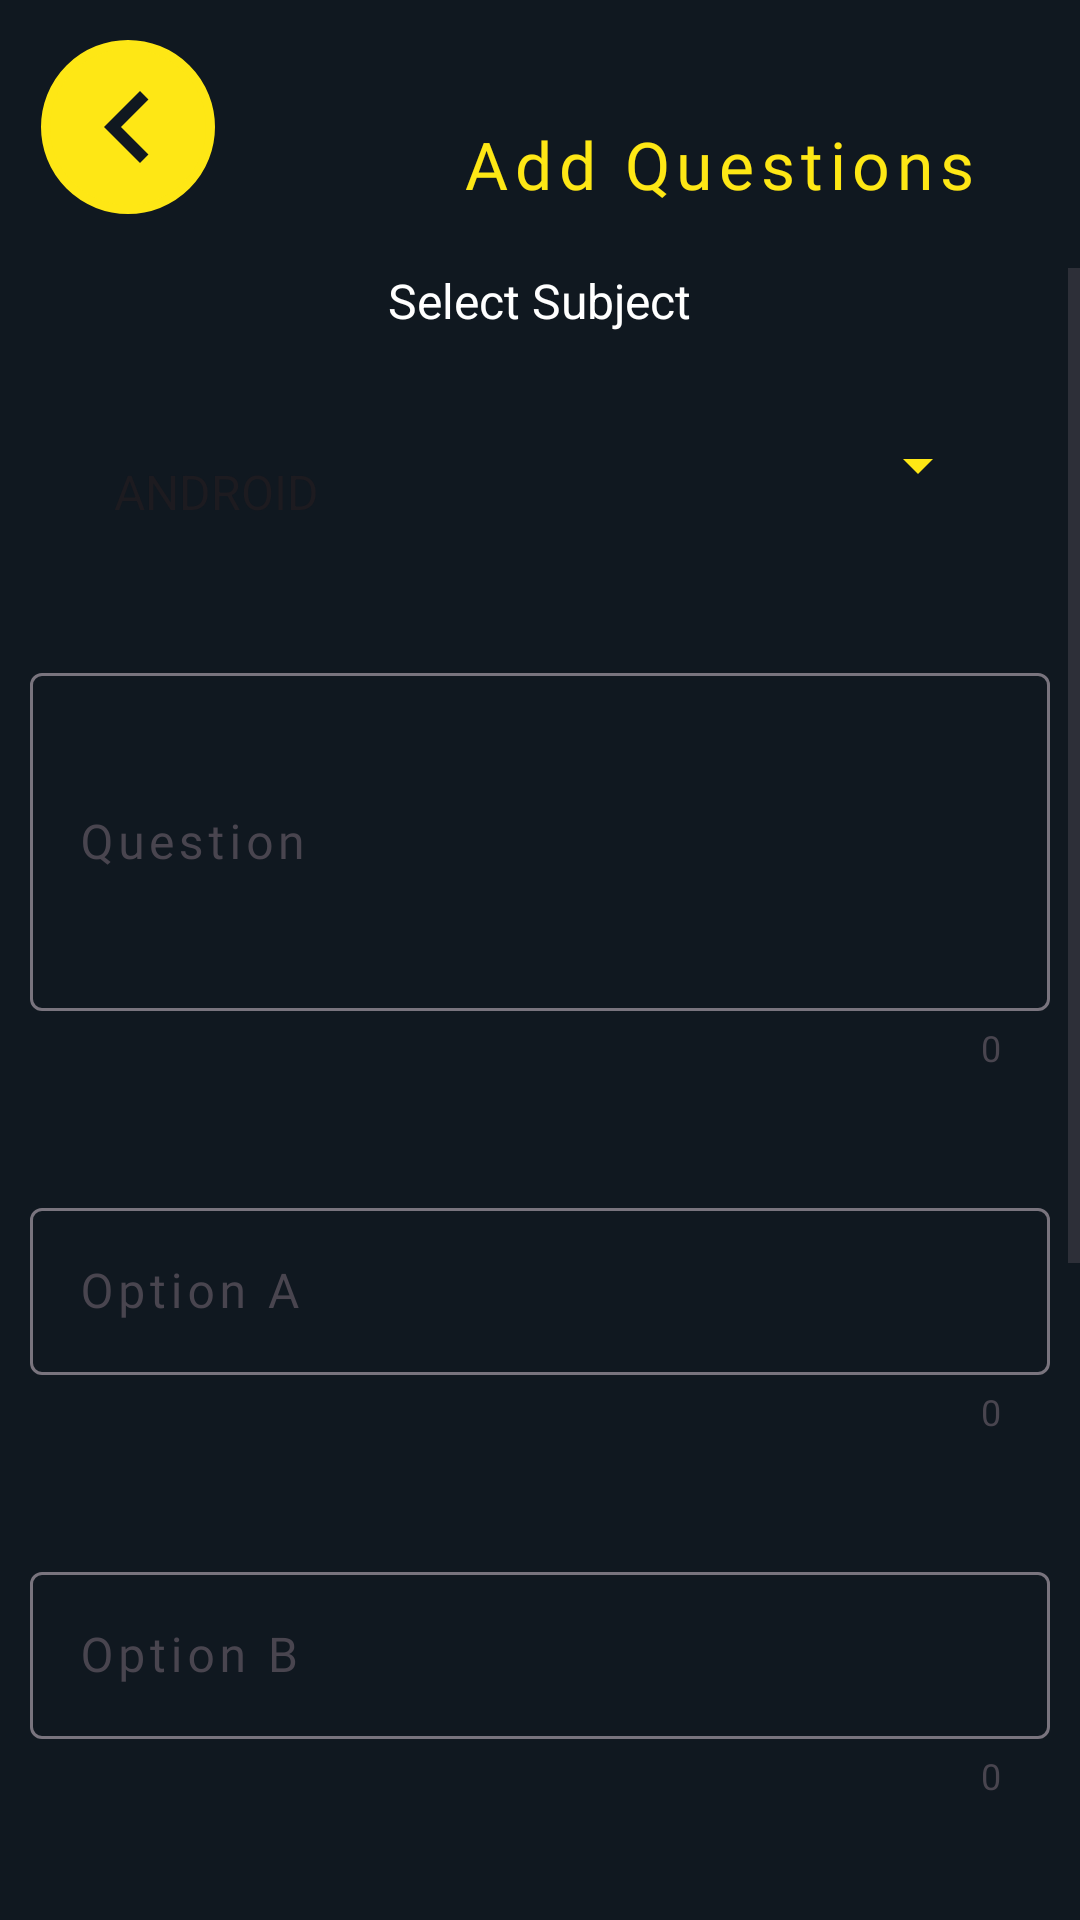

Produce the Android XML layout that renders to this screen, including the resource entries it uses.
<!-- AndroidManifest.xml: application theme Theme.PracticeQuiz -->
<!-- res/layout/activity_insert.xml -->
<?xml version="1.0" encoding="utf-8"?>
<androidx.constraintlayout.widget.ConstraintLayout xmlns:android="http://schemas.android.com/apk/res/android"
    xmlns:app="http://schemas.android.com/apk/res-auto"
    xmlns:tools="http://schemas.android.com/tools"
    android:background="@color/darkBlue"
    android:layout_width="match_parent"
    android:layout_height="match_parent"
    tools:context=".InsertActivity">


    <ScrollView
        android:id="@+id/scrollView2"
        android:layout_width="match_parent"
        android:layout_height="0dp"
        app:layout_constraintBottom_toBottomOf="parent"
        app:layout_constraintEnd_toEndOf="parent"
        app:layout_constraintStart_toStartOf="parent"
        android:paddingVertical="20dp"
        app:layout_constraintTop_toBottomOf="@+id/heading_insert">

        <LinearLayout
            android:layout_width="match_parent"
            android:layout_height="wrap_content"
            android:gravity="center"
            android:orientation="vertical">

            <TextView
                android:layout_width="wrap_content"
                android:layout_height="wrap_content"
                android:textSize="16sp"
                android:textColor="@color/white"
                android:text="@string/select_subject" />

            <Spinner
                android:id="@+id/spinner_subject"
                style="@style/textInputStyle"
                android:layout_width="match_parent"
                android:layout_height="wrap_content"
                android:backgroundTint="@color/yellow"
                android:entries="@array/subjects_list"
                android:minHeight="48dp"
                android:paddingTop="18dp" />

            <com.google.android.material.textfield.TextInputLayout
                android:id="@+id/question_textInput"
                style="@style/textInputStyle"
                android:layout_marginHorizontal="0dp"
                app:helperTextEnabled="true"
                app:errorEnabled="true"
                app:counterEnabled="true"
                app:boxBackgroundMode="outline"
                app:hintTextColor="#78909C"
                app:placeholderTextColor="#92929C"
                app:placeholderText="@string/hint_question" >

                <com.google.android.material.textfield.TextInputEditText
                    android:id="@+id/question_txt"
                    style="@style/textInputEditTextStyle"
                    android:hint="@string/heading_question"
                    android:inputType="textMultiLine"
                    android:lines="4"
                    android:scrollbars="vertical"/>
            </com.google.android.material.textfield.TextInputLayout>

            <com.google.android.material.textfield.TextInputLayout
                android:id="@+id/option_a_textInput"
                style="@style/textInputStyle"
                android:layout_marginHorizontal="0dp"
                app:helperTextEnabled="true"
                app:errorEnabled="true"
                app:counterEnabled="true"
                app:boxBackgroundMode="outline"
                app:hintTextColor="#78909C"
                app:placeholderTextColor="#92929C"
                app:placeholderText="@string/hint_optionA" >

                <com.google.android.material.textfield.TextInputEditText
                    android:id="@+id/option_a_txt"
                    style="@style/textInputEditTextStyle"
                    android:hint="@string/heading_optionA"
                    android:inputType="text" />
            </com.google.android.material.textfield.TextInputLayout>

            <com.google.android.material.textfield.TextInputLayout
                android:id="@+id/option_b_textInput"
                style="@style/textInputStyle"
                android:layout_marginHorizontal="0dp"
                app:helperTextEnabled="true"
                app:errorEnabled="true"
                app:counterEnabled="true"
                app:boxBackgroundMode="outline"
                app:hintTextColor="#78909C"
                app:placeholderTextColor="#92929C"
                app:placeholderText="@string/hint_optionB" >

                <com.google.android.material.textfield.TextInputEditText
                    android:id="@+id/option_b_txt"
                    style="@style/textInputEditTextStyle"
                    android:hint="@string/heading_optionB"
                    android:inputType="text" />
            </com.google.android.material.textfield.TextInputLayout>

            <com.google.android.material.textfield.TextInputLayout
                android:id="@+id/option_c_textInput"
                style="@style/textInputStyle"
                android:layout_marginHorizontal="0dp"
                app:helperTextEnabled="true"
                app:errorEnabled="true"
                app:counterEnabled="true"
                app:boxBackgroundMode="outline"
                app:hintTextColor="#78909C"
                app:placeholderTextColor="#92929C"
                app:placeholderText="@string/hint_optionC" >

                <com.google.android.material.textfield.TextInputEditText
                    android:id="@+id/option_c_txt"
                    style="@style/textInputEditTextStyle"
                    android:hint="@string/heading_optionC"
                    android:inputType="text" />
            </com.google.android.material.textfield.TextInputLayout>

            <com.google.android.material.textfield.TextInputLayout
                android:id="@+id/option_d_textInput"
                style="@style/textInputStyle"
                android:layout_marginHorizontal="0dp"
                app:helperTextEnabled="true"
                app:errorEnabled="true"
                app:counterEnabled="true"
                app:boxBackgroundMode="outline"
                app:hintTextColor="#78909C"
                app:placeholderTextColor="#92929C"
                app:placeholderText="@string/hint_optionD" >

                <com.google.android.material.textfield.TextInputEditText
                    android:id="@+id/option_d_txt"
                    style="@style/textInputEditTextStyle"
                    android:hint="@string/heading_optionD"
                    android:inputType="text" />
            </com.google.android.material.textfield.TextInputLayout>

            <ImageButton
                android:id="@+id/insertBtn"
                android:layout_width="60dp"
                android:layout_height="60dp"
                android:layout_marginVertical="30dp"
                android:background="@drawable/round_circle"
                android:backgroundTint="@color/green"
                android:importantForAccessibility="no"
                android:src="@drawable/plus" />
        </LinearLayout>
    </ScrollView>


    <ImageButton
        android:id="@+id/backBtn_insertOperation"
        style="@style/backBtn"
        android:backgroundTint="@color/yellow"
        android:importantForAccessibility="no"
        app:layout_constraintBottom_toBottomOf="parent"
        app:layout_constraintEnd_toEndOf="parent"
        app:layout_constraintHorizontal_bias="0.045"
        app:layout_constraintStart_toStartOf="parent"
        app:layout_constraintTop_toTopOf="parent"
        app:layout_constraintVertical_bias="0.023" />

    <TextView
        android:id="@+id/heading_insert"
        android:layout_width="wrap_content"
        android:layout_height="wrap_content"
        android:layout_marginTop="40dp"
        android:text="@string/heading_insert"
        android:textSize="22sp"
        android:letterSpacing="0.1"
        android:textAlignment="center"
        android:fontFamily="@font/segoe"
        android:textColor="@color/yellow"
        app:layout_constraintEnd_toEndOf="parent"
        app:layout_constraintHorizontal_bias="0.706"
        app:layout_constraintStart_toEndOf="@+id/backBtn_insertOperation"
        app:layout_constraintTop_toTopOf="parent" />
</androidx.constraintlayout.widget.ConstraintLayout>
<!-- resources referenced by this layout -->
<resources>
  <string-array name="subjects_list">
          <item>ANDROID</item>
          <item>BIGDATA</item>
          <item>PYTHON</item>
      </string-array>
  <color name="darkBlue">#101820</color>
  <color name="green">#159415</color>
  <color name="white">#FFFFFFFF</color>
  <color name="yellow">#FEE715</color>
  <!-- drawable plus (drawable) -->
  <vector android:autoMirrored="true" android:height="40dp"
      android:tint="#101820" android:viewportHeight="24"
      android:viewportWidth="24" android:width="40dp" xmlns:android="http://schemas.android.com/apk/res/android">
      <path android:fillColor="@android:color/white" android:pathData="M19,13h-6v6h-2v-6H5v-2h6V5h2v6h6v2z"/>
  </vector>
  <!-- drawable round_circle (drawable) -->
  <?xml version="1.0" encoding="utf-8"?>
  <shape xmlns:android="http://schemas.android.com/apk/res/android"
      android:shape="oval">
      <solid android:color="@color/yellow" />
      <size android:height="500dp" android:width="500dp" />
  
  </shape>
  <string name="heading_insert">Add Questions</string>
  <string name="heading_optionA">Option A</string>
  <string name="heading_optionB">Option B</string>
  <string name="heading_optionC">Option C</string>
  <string name="heading_optionD">Option D</string>
  <string name="heading_question">Question</string>
  <string name="hint_optionA">Enter Option A</string>
  <string name="hint_optionB">Enter Option B</string>
  <string name="hint_optionC">Enter Option C</string>
  <string name="hint_optionD">Enter Option D</string>
  <string name="hint_question">Enter Question</string>
  <string name="select_subject">Select Subject</string>
  <style name="backBtn">
          <item name="android:layout_width">wrap_content</item>
          <item name="android:layout_height">wrap_content</item>
          <item name="android:padding">5dp</item>
          <item name="android:background">@drawable/backbtn</item>
          <item name="android:src">@drawable/left_arrow</item>
      </style>
  <style name="textInputEditTextStyle">
          <item name="android:layout_height">wrap_content</item>
          <item name="android:layout_width">match_parent</item>
          <item name="android:fontFamily">@font/segoe</item>
          <item name="android:letterSpacing">0.1</item>
          <item name="android:textColor">@color/white</item>
          <item name="android:textColorHint">#78909C</item>
          <item name="android:importantForAutofill">no</item>
      </style>
  <style name="textInputStyle">
          <item name="android:layout_height">wrap_content</item>
          <item name="android:layout_width">340dp</item>
          <item name="android:layout_marginVertical">20dp</item>
          <item name="android:layout_marginHorizontal">30dp</item>
      </style>
  <style name="Theme.PracticeQuiz" parent="Base.Theme.PracticeQuiz">
  
      </style>
  <!-- drawable backbtn (drawable) -->
  <?xml version="1.0" encoding="utf-8"?>
  <shape xmlns:android="http://schemas.android.com/apk/res/android"
      android:shape="oval">
      <stroke android:color="@color/darkBlue" android:width="3dp" />
      <size android:height="50dp" android:width="50dp"/>
  
  </shape>
  <!-- drawable left_arrow (drawable) -->
  <vector android:autoMirrored="true" android:height="48dp"
      android:tint="#101820" android:viewportHeight="24"
      android:viewportWidth="24" android:width="48dp" xmlns:android="http://schemas.android.com/apk/res/android">
      <path android:fillColor="@android:color/white" android:pathData="M15.41,16.59L10.83,12l4.58,-4.59L14,6l-6,6 6,6 1.41,-1.41z"/>
  </vector>
  <style name="Base.Theme.PracticeQuiz" parent="Theme.Material3.DayNight.NoActionBar">
          
           <item name="colorPrimary">@color/darkBlue</item>
          <item name="colorSecondary">@color/yellow</item>
      </style>
</resources>
